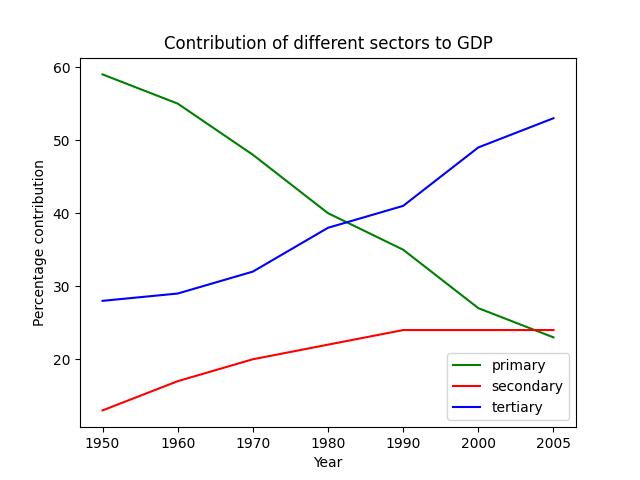

The data file committed next to this chart (first rows):
Year, Primary, Secondary, Tertiary
1950, 59, 13, 28
1960, 55, 17, 29
1970, 48, 20, 32
1980, 40, 22, 38
1990, 35, 24, 41
2000, 27, 24, 49
2005, 23, 24, 53
